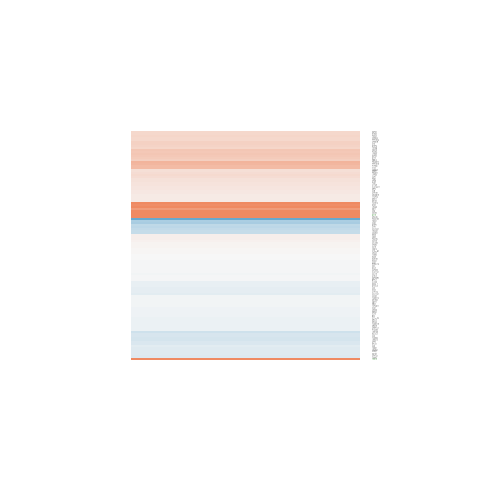

The data file committed next to this chart (first rows):
gene.id, ENSEMBL, ENTREZID, SYMBOL, logFC, AveExpr, t, P.Value, adj.P.Val, B
ENSG00000007038, ENSG00000007001, 151531, UPP2, -0.1936, 0.4766, -0.3657, 0.7208, 0.9999, -5.559
ENSG00000008838, ENSG00000008735, 23542, MAPK8IP2, -0.02193, 5.81, -0.1514, 0.8821, 0.9999, -6.618
ENSG00000023191, ENSG00000023171, 57476, GRAMD1B, 0.1316, 6.724, 0.5287, 0.6065, 0.9999, -6.51
ENSG00000048162, ENSG00000048140, 26262, TSPAN17, -0.04721, 5.619, -0.1934, 0.8498, 0.9999, -6.633
ENSG00000050405, ENSG00000050344, 9603, NFE2L3, -0.1042, 5.358, -0.3357, 0.7428, 0.9999, -6.585
ENSG00000050748, ENSG00000050628, 5733, PTGER3, -0.07756, 5.474, -0.5538, 0.5897, 0.9999, -6.444
ENSG00000054118, ENSG00000053918, 3784, KCNQ1, -0.1672, 8.23, -1.274, 0.2264, 0.9999, -5.843
ENSG00000069943, ENSG00000069812, 54626, HES2, -0.1229, 2.921, -0.6417, 0.5329, 0.9999, -5.989
ENSG00000075785, ENSG00000075673, 479, ATP12A, -0.1307, 8.065, -0.6678, 0.5167, 0.9999, -6.419
ENSG00000077463, ENSG00000077420, 54518, APBB1IP, 0.3459, 3.107, 0.8408, 0.4166, 0.9999, -5.861
ENSG00000080371, ENSG00000080293, 6344, SCTR, 0.04484, 6.806, 0.2587, 0.8002, 0.9999, -6.62
ENSG00000080815, ENSG00000080644, 1136, CHRNA3, 0.232, 5.912, 1.718, 0.111, 0.9999, -5.239
ENSG00000087589, ENSG00000087495, 116154, PHACTR3, -1.303, 3.059, -4.592, 0.0005914, 0.08443, -0.05483
ENSG00000087884, ENSG00000087510, 7022, TFAP2C, 0.1281, -0.6798, 0.2039, 0.8418, 0.9999, -5.274
ENSG00000100342, ENSG00000100319, 55954, ZMAT5, 0.01627, 4.178, 0.03145, 0.9754, 0.9999, -6.332
ENSG00000102931, ENSG00000102897, 57149, LYRM1, 0.448, 5.631, 3.12, 0.008684, 0.4065, -2.839
ENSG00000103024, ENSG00000102977, 65057, ACD, -0.121, 1.89, -0.2151, 0.8333, 0.9999, -5.833
ENSG00000104299, ENSG00000104213, 5157, PDGFRL, 0.07196, 5.195, 0.4983, 0.6271, 0.9999, -6.473
ENSG00000104490, ENSG00000104415, 8840, CCN4, -0.5339, 0.2833, -0.4284, 0.6758, 0.9999, -5.417
ENSG00000104907, ENSG00000104888, 57030, SLC17A7, -0.02826, 5.747, -0.117, 0.9088, 0.9999, -6.638
ENSG00000105698, ENSG00000105672, 2116, ETV2, 0.5247, 6.28, 2.673, 0.02002, 0.6334, -3.667
ENSG00000105705, ENSG00000105679, 26330, GAPDHS, -0.01506, 4.796, -0.1034, 0.9193, 0.9999, -6.547
ENSG00000107290, ENSG00000107165, 7306, TYRP1, -0.1778, 8.472, -0.956, 0.3576, 0.9999, -6.184
ENSG00000107537, ENSG00000107331, 20, ABCA2, 0.01087, 2.532, 0.0333, 0.974, 0.9999, -5.987
ENSG00000108433, ENSG00000108370, 8787, RGS9, -0.00513, 6.09, -0.02973, 0.9768, 0.9999, -6.657
ENSG00000108784, ENSG00000108666, 64149, C17orf75, -0.08714, 2.608, -0.2988, 0.7701, 0.9999, -5.963
ENSG00000108963, ENSG00000108852, 4355, MPP2, 0.1555, 4.747, 1.007, 0.3333, 0.9999, -6.058
ENSG00000109066, ENSG00000108950, 54757, FAM20A, -0.2402, 4.053, -0.5877, 0.5674, 0.9999, -6.284
ENSG00000112659, ENSG00000112530, 135138, PACRG, 0.4387, 4.878, 1.728, 0.1092, 0.9999, -5.095
ENSG00000114107, ENSG00000113838, 55171, TBCCD1, -0.3532, 2.239, -1.183, 0.2594, 0.9999, -5.369
ENSG00000115758, ENSG00000115598, 8808, IL1RL2, -0.02362, 7.88, -0.09694, 0.9243, 0.9999, -6.647
ENSG00000117984, ENSG00000117650, 4751, NEK2, 0.9445, 5.789, 2.692, 0.01934, 0.6257, -3.569
ENSG00000118496, ENSG00000118276, 9331, B4GALT6, -0.01333, 4.456, -0.07514, 0.9413, 0.9999, -6.541
ENSG00000121281, ENSG00000120952, 65122, PRAMEF2, 0.5963, 5.675, 1.846, 0.0893, 0.9999, -5.013
ENSG00000122692, ENSG00000122507, 27241, BBS9, 0.09182, 7.004, 0.4431, 0.6655, 0.9999, -6.55
ENSG00000123609, ENSG00000123444, 55709, KBTBD4, -0.03697, 4.943, -0.1388, 0.8919, 0.9999, -6.561
ENSG00000124593, ENSG00000124466, 27076, LYPD3, 0.2675, 1.305, 0.7472, 0.4691, 0.9999, -5.525
ENSG00000127483, ENSG00000127220, 79575, ABHD8, -0.06442, 7.789, -0.4615, 0.6525, 0.9999, -6.539
ENSG00000128609, ENSG00000128408, 26150, RIBC2, -0.04687, 5.724, -0.2355, 0.8177, 0.9999, -6.612
ENSG00000129128, ENSG00000128833, 55930, MYO5C, -0.07088, 8.206, -0.5427, 0.5971, 0.9999, -6.498
ENSG00000130340, ENSG00000130193, 51337, THEM6, 0.3158, 7.722, 1.299, 0.2178, 0.9999, -5.812
ENSG00000131653, ENSG00000131408, 7376, NR1H2, 0.1136, 5.966, 0.5552, 0.5887, 0.9999, -6.48
ENSG00000131725, ENSG00000131469, 6155, RPL27, -0.1978, 5.525, -1.347, 0.2024, 0.9999, -5.733
ENSG00000131981, ENSG00000131771, 84152, PPP1R1B, 0.5812, 0.5154, 1.242, 0.2375, 0.9999, -4.843
ENSG00000132698, ENSG00000132561, 4147, MATN2, -0.1721, -0.4499, -0.276, 0.7871, 0.9999, -5.479
ENSG00000133597, ENSG00000133243, 55643, BTBD2, 0.2896, 3.925, 1.079, 0.3014, 0.9999, -5.807
ENSG00000133703, ENSG00000133392, 4629, MYH11, 0.1162, 7.141, 0.611, 0.5524, 0.9999, -6.457
ENSG00000134326, ENSG00000134216, 27159, CHIA, 1.252, 2.364, 1.524, 0.153, 0.9999, -4.726
ENSG00000135048, ENSG00000134852, 9575, CLOCK, -0.1096, 8.784, -0.2846, 0.7807, 0.9999, -6.607
ENSG00000136271, ENSG00000136144, 55213, RCBTB1, -0.005194, 6.382, -0.02822, 0.9779, 0.9999, -6.658
ENSG00000136935, ENSG00000136842, 7111, TMOD1, -0.1547, 4.268, -0.8782, 0.3968, 0.9999, -6.08
ENSG00000138172, ENSG00000138061, 1545, CYP1B1, 0.1414, 1.714, 0.3509, 0.7316, 0.9999, -5.705
ENSG00000140564, ENSG00000140443, 3480, IGF1R, 1.577, 6.127, 6.196, 4.25308767544514e-05, 0.01778, 2.428
ENSG00000141127, ENSG00000140939, 8996, NOL3, -0.01418, 4.781, -0.09273, 0.9276, 0.9999, -6.547
ENSG00000141971, ENSG00000141639, 5596, MAPK4, 0.2949, 2.755, 1.178, 0.2613, 0.9999, -5.407
ENSG00000143248, ENSG00000143107, 163479, FNDC7, -0.5174, -0.816, -0.4469, 0.6628, 0.9999, -5.118
ENSG00000143258, ENSG00000143126, 1952, CELSR2, 0.03852, 4.311, 0.1773, 0.8622, 0.9999, -6.425
ENSG00000143333, ENSG00000143178, 9095, TBX19, 3.666, 5.665, 10.16, 2.58297042667214e-07, 0.0003779, 7.237
ENSG00000143476, ENSG00000143363, 58497, PRUNE1, 0.2408, 0.8131, 0.144, 0.8879, 0.9999, -5.196
ENSG00000144504, ENSG00000144227, 11249, NXPH2, 0.4287, 3.795, 1.179, 0.2607, 0.9999, -5.695
... 56 more rows
